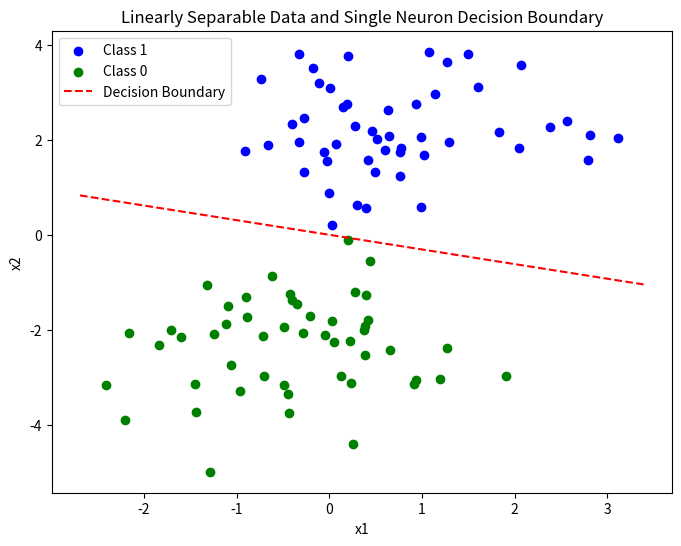

The matplotlib source for this figure:
import numpy as np
import matplotlib.pyplot as plt
import math
import time

def sigmoid(z: float) -> float:
    return 1 / (1 + math.exp(-z))

def sigmoid_derivative(z: float) -> float:
    return z * (1 - z)

def single_neuron_forward_pass(features: list[list[float]], labels: list[int], weights: list[float], bias: float) -> (list[float], float):
    probabilities = []
    for i in range(len(features)):
        z = 0
        for k in range(2):
            z += features[i][k] * weights[k]
        z += bias
        probability = sigmoid(z)
        probabilities.append(probability)
    tmp = [(v - true) ** 2 for v, true in zip(probabilities, labels)]
    mse = sum(tmp) / len(tmp)
    return [round(p, 4) for p in probabilities], round(mse, 4)

def backpropagate(features: list[list[float]], labels: list[int], probabilities: list[float]) -> (list[float], float):
    dw = [0, 0]
    db = 0

    for i in range(len(features)):
        dl_dp = 2 * (probabilities[i] - labels[i])
        dp_dz = sigmoid_derivative(probabilities[i])
        dl_dz = dl_dp * dp_dz

        for k in range(2):
            dw[k] += dl_dz * features[i][k]
        db += dl_dz

    dw = [grad / len(features) for grad in dw]
    db = db / len(features)
    return dw, db

def train_neuron(features: np.ndarray, labels: np.ndarray, initial_weights: np.ndarray, initial_bias: float, learning_rate: float, epochs: int) -> (np.ndarray, float, list[float]):
    weights = initial_weights.copy()
    bias = initial_bias
    mse_values = []

    for epoch in range(epochs):
        probabilities, mse = single_neuron_forward_pass(features, labels, weights, bias)
        mse_values.append(mse)

        dw, db = backpropagate(features, labels, probabilities)

        weights = [w - learning_rate * dw_i for w, dw_i in zip(weights, dw)]
        bias = bias - learning_rate * db

    weights = [round(w, 4) for w in weights]
    mse_values = [round(mse, 4) for mse in mse_values]
    return weights, round(bias, 4), mse_values













def generate_linearly_separable_data(n_samples=50):
    np.random.seed(int(time.time()))
    angle1 = np.random.uniform(0, 2*np.pi)
    angle2 = (angle1 + np.pi) % (2*np.pi)

    center1 = np.array([2.5 * np.cos(angle1), 2.5 * np.sin(angle1)])
    center2 = np.array([2.5 * np.cos(angle2), 2.5 * np.sin(angle2)])

    if np.random.random() < 0.5:
        pos_center, neg_center = center1, center2
    else:
        pos_center, neg_center = center2, center1

    class1 = np.random.randn(n_samples, 2) + pos_center
    class0 = np.random.randn(n_samples, 2) + neg_center

    features = np.vstack((class1, class0))
    labels = np.array([1]*n_samples + [0]*n_samples)
    return features, labels

def plot_data_and_decision_boundary(features, labels, weights, bias):
    plt.figure(figsize=(8, 6))
    features = np.array(features)
    labels = np.array(labels)

    plt.scatter(features[labels==1, 0], features[labels==1, 1],
                color='blue', label='Class 1')
    plt.scatter(features[labels==0, 0], features[labels==0, 1],
                color='green', label='Class 0')

    x_min, x_max = plt.xlim()
    x_vals = np.linspace(x_min, x_max, 200)

    w1, w2 = weights
    if abs(w2) < 1e-7:
        vertical_x = -bias / w1
        plt.axvline(vertical_x, color='red', linestyle='--', label='Decision Boundary')
    else:
        y_vals = -(bias + w1 * x_vals) / w2
        plt.plot(x_vals, y_vals, 'r--', label='Decision Boundary')

    plt.legend()
    plt.xlabel("x1")
    plt.ylabel("x2")
    plt.title("Linearly Separable Data and Single Neuron Decision Boundary")
    plt.show()

def main():
    features, labels = generate_linearly_separable_data(n_samples=50)
    features_list = features.tolist()
    labels_list = labels.tolist()

    initial_weights = [0.1, -0.2]
    initial_bias = 0.0
    learning_rate = 0.1
    epochs = 100

    final_weights, final_bias, mse_values = train_neuron(features_list, labels_list,
                                             initial_weights, initial_bias,
                                             learning_rate, epochs)

    print("Final Weights:", final_weights)
    print("Final Bias:", final_bias)
    print("MSE Values:", mse_values)
    plot_data_and_decision_boundary(features, labels, final_weights, final_bias)

if __name__ == "__main__":
    main()
